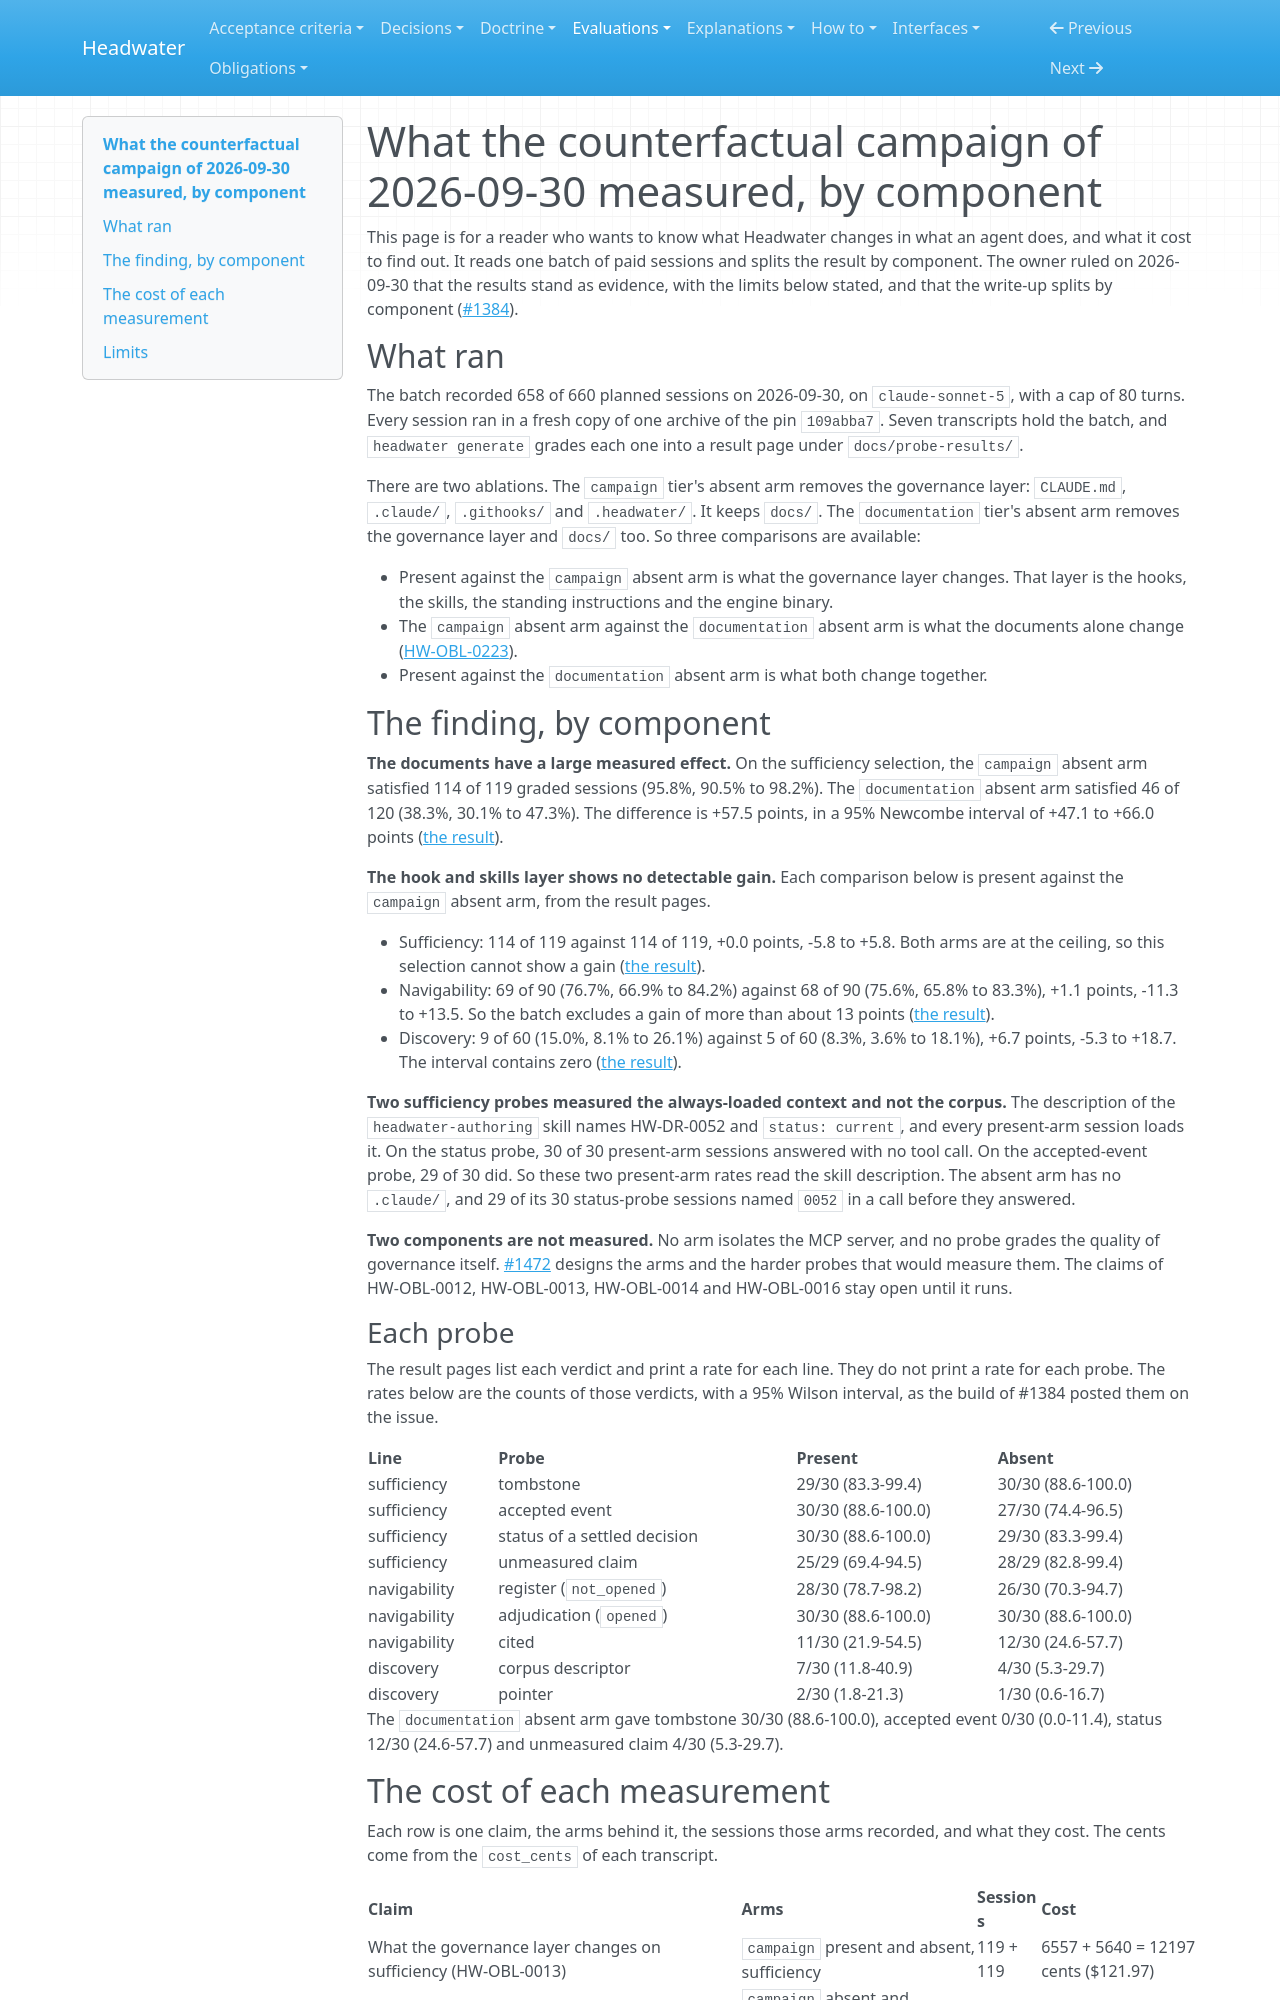

repository: headwater-ai/headwater · page: evaluations/what-the-counterfactual-campaign-of-2026-09-30-measured-by-component/index.html · generator: mkdocs

---
id: HW-EVAL-what-the-counterfactual-campaign-of-2026-09-30-measured-by-component
status: current
status_since: 2026-09-30
summary: "The documents under docs/ raised the sufficiency rate by 57.5 points, and the hooks and skills showed no detectable gain, at a cost of $304.46."
last_verified: 2026-09-30
title: "What the counterfactual campaign of 2026-09-30 measured, by component"
provenance:
  warrant: asserted
  agency: agent
  drafted_by: claude-opus-5.5
  activity: measure+draft
  evidence_basis: evidenced
relations:
  traces_to:
    - HW-RUN-campaign-of-2026-09-30-campaign-tier-present-arm-sufficiency
    - HW-RUN-campaign-of-2026-09-30-campaign-tier-absent-arm-sufficiency
    - HW-RUN-campaign-of-2026-09-30-documentation-tier-absent-arm-sufficiency
    - HW-RUN-campaign-of-2026-09-30-campaign-tier-present-arm-navigability
    - HW-RUN-campaign-of-2026-09-30-campaign-tier-absent-arm-navigability
    - HW-RUN-campaign-of-2026-09-30-campaign-tier-present-arm-discovery
    - HW-RUN-campaign-of-2026-09-30-campaign-tier-absent-arm-discovery
---

# What the counterfactual campaign of 2026-09-30 measured, by component

This page is for a reader who wants to know what Headwater changes in what an agent does, and what it cost to find out. It reads one batch of paid sessions and splits the result by component. The owner ruled on 2026-09-30 that the results stand as evidence, with the limits below stated, and that the write-up splits by component ([#1384](https://github.com/headwater-ai/headwater/issues/1384)).

## What ran

The batch recorded 658 of 660 planned sessions on 2026-09-30, on `claude-sonnet-5`, with a cap of 80 turns. Every session ran in a fresh copy of one archive of the pin `109abba7`. Seven transcripts hold the batch, and `headwater generate` grades each one into a result page under `docs/probe-results/`.

There are two ablations. The `campaign` tier's absent arm removes the governance layer: `CLAUDE.md`, `.claude/`, `.githooks/` and `.headwater/`. It keeps `docs/`. The `documentation` tier's absent arm removes the governance layer and `docs/` too. So three comparisons are available:

- Present against the `campaign` absent arm is what the governance layer changes. That layer is the hooks, the skills, the standing instructions and the engine binary.
- The `campaign` absent arm against the `documentation` absent arm is what the documents alone change ([HW-OBL-0223](../obligations/0223-no-run-measures-whether-the-documents-under-docs-change-what-an-agent-builds.md)).
- Present against the `documentation` absent arm is what both change together.

## The finding, by component

**The documents have a large measured effect.** On the sufficiency selection, the `campaign` absent arm satisfied 114 of 119 graded sessions (95.8%, 90.5% to 98.2%). The `documentation` absent arm satisfied 46 of 120 (38.3%, 30.1% to 47.3%). The difference is +57.5 points, in a 95% Newcombe interval of +47.1 to +66.0 points ([the result](../probe-results/campaign-of-2026-09-30-documentation-tier-absent-arm-sufficiency.md)).

**The hook and skills layer shows no detectable gain.** Each comparison below is present against the `campaign` absent arm, from the result pages.

- Sufficiency: 114 of 119 against 114 of 119, +0.0 points, -5.8 to +5.8. Both arms are at the ceiling, so this selection cannot show a gain ([the result](../probe-results/campaign-of-2026-09-30-campaign-tier-present-arm-sufficiency.md)).
- Navigability: 69 of 90 (76.7%, 66.9% to 84.2%) against 68 of 90 (75.6%, 65.8% to 83.3%), +1.1 points, -11.3 to +13.5. So the batch excludes a gain of more than about 13 points ([the result](../probe-results/campaign-of-2026-09-30-campaign-tier-present-arm-navigability.md)).
- Discovery: 9 of 60 (15.0%, 8.1% to 26.1%) against 5 of 60 (8.3%, 3.6% to 18.1%), +6.7 points, -5.3 to +18.7. The interval contains zero ([the result](../probe-results/campaign-of-2026-09-30-campaign-tier-present-arm-discovery.md)).

**Two sufficiency probes measured the always-loaded context and not the corpus.** The description of the `headwater-authoring` skill names HW-DR-0052 and `status: current`, and every present-arm session loads it. On the status probe, 30 of 30 present-arm sessions answered with no tool call. On the accepted-event probe, 29 of 30 did. So these two present-arm rates read the skill description. The absent arm has no `.claude/`, and 29 of its 30 status-probe sessions named `0052` in a call before they answered.

**Two components are not measured.** No arm isolates the MCP server, and no probe grades the quality of governance itself. [#1472](https://github.com/headwater-ai/headwater/issues/1472) designs the arms and the harder probes that would measure them. The claims of HW-OBL-0012, HW-OBL-0013, HW-OBL-0014 and HW-OBL-0016 stay open until it runs.

### Each probe

The result pages list each verdict and print a rate for each line. They do not print a rate for each probe. The rates below are the counts of those verdicts, with a 95% Wilson interval, as the build of #1384 posted them on the issue.

| Line | Probe | Present | Absent |
|---|---|---|---|
| sufficiency | tombstone | 29/30 (83.3-99.4) | 30/30 (88.6-100.0) |
| sufficiency | accepted event | 30/30 (88.6-100.0) | 27/30 (74.4-96.5) |
| sufficiency | status of a settled decision | 30/30 (88.6-100.0) | 29/30 (83.3-99.4) |
| sufficiency | unmeasured claim | 25/29 (69.4-94.5) | 28/29 (82.8-99.4) |
| navigability | register (`not_opened`) | 28/30 (78.7-98.2) | 26/30 (70.3-94.7) |
| navigability | adjudication (`opened`) | 30/30 (88.6-100.0) | 30/30 (88.6-100.0) |
| navigability | cited | 11/30 (21.9-54.5) | 12/30 (24.6-57.7) |
| discovery | corpus descriptor | 7/30 (11.8-40.9) | 4/30 (5.3-29.7) |
| discovery | pointer | 2/30 (1.8-21.3) | 1/30 (0.6-16.7) |

The `documentation` absent arm gave tombstone 30/30 (88.6-100.0), accepted event 0/30 (0.0-11.4), status 12/30 (24.6-57.7) and unmeasured claim 4/30 (5.3-29.7).
